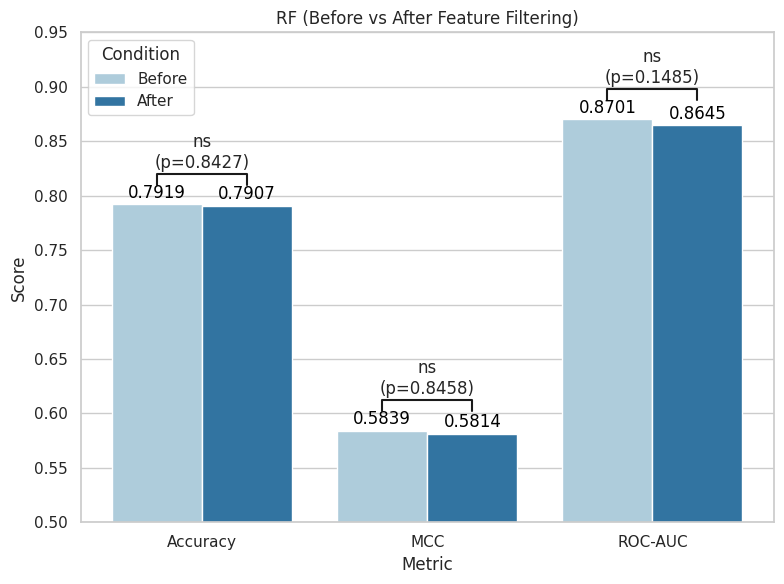

Recreate this plot in Python. (Note: this script raises an exception after producing the figure.)
import matplotlib.pyplot as plt
import seaborn as sns
import pandas as pd


metrics = ['Accuracy', 'MCC', 'ROC-AUC']
before = [0.7919, 0.5839, 0.8701]
after = [0.7907, 0.5814, 0.8645]
p_values = [0.8427, 0.8458, 0.1485]


def get_significance(p):
    if p < 0.001:
        return '***'
    elif p < 0.01:
        return '**'
    elif p < 0.05:
        return '*'
    else:
        return 'ns'


data = pd.DataFrame({
    'Metric': metrics * 2,
    'Score': before + after,
    'Condition': ['Before'] * 3 + ['After'] * 3
})


sns.set(style="whitegrid")
plt.figure(figsize=(8, 6))
ax = sns.barplot(data=data, x='Metric', y='Score', hue='Condition', palette='Paired')


for container in ax.containers:
    ax.bar_label(container, fmt='%.4f', label_type='edge', padding=2, fontsize=12, color='black')


for i, p in enumerate(p_values):
    x1, x2 = i - 0.2, i + 0.2
    y, h = max(before[i], after[i]) + 0.018, 0.01
    sig = get_significance(p)
    plt.plot([x1, x1, x2, x2], [y, y + h, y + h, y], lw=1.5, c='k')
    plt.text((x1 + x2) / 2, y + h + 0.002,
        f'{sig}\n(p={p:.4f})',
        ha='center', va='bottom', fontsize=12)

plt.ylim(0.5, 0.95)
plt.title('RF (Before vs After Feature Filtering)')
plt.tight_layout()
plt.savefig("C:/Users/LG_LAB/Desktop/SSELCPP/Method4/compare no_filter/boxplot/RF_filtering_comparison_5fold.png", dpi=300)
plt.show()
